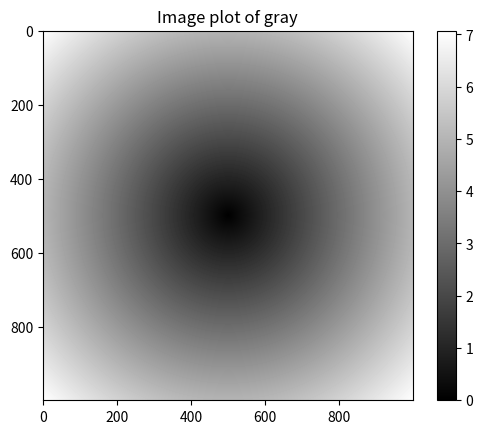

Reproduce this figure in Python.
# -*- coding: utf-8 -*-
"""
Created on Sun Jul 21 16:01:51 2019

@author: lenovo
"""

from __future__ import division
from numpy.random import randn
import numpy as np

#通用函数
arr = np.arange(10)
#print(np.sqrt(arr)) #求平方根


x = randn(8)    #8个随机服从正态分布对的数字
y = randn(8)

#print(np.maximum(x, y)) #元素级最大值

arr = randn(7)*5
#print(arr)
#print(np.modf(arr)) #将整数部分和小数部分区分开

#利用数组进行数据处理
#向量化
points = np.arange(-5,5,0.01)
xs, ys = np.meshgrid(points,points)  #分别进行赋值
print(xs)
print(ys)

import matplotlib.pyplot as plt
z=np.sqrt(xs**2+ys**2)
print(z)
plt.imshow(z,cmap=plt.cm.gray);plt.colorbar()
plt.title("Image plot of gray")
plt.draw()


#将条件逻辑表达为数组运算
xarr=np.array([1.1,1.2,1.3,1.4,1.5])
yarr=np.array([2.1,2.2,2.3,2.4,2.5])
cond=np.array([True,False,True,True,False])
result=np.where(cond,xarr,yarr)  #如果是True就选择xarr，如果是False就选择yarr
print(result)

arr=randn(4,4)
result=np.where(arr>0,2,-2)
print(result)
result=np.where(arr>0,2,arr)
print(result)#如果为False就保持不变


#数学与统计方法
arr=randn(5,4)
print(arr.mean())#求均值
print(arr.sum()) #求和

arr=np.array([[0,1,2],[3,4,5],[6,7,8]])
print(arr)
print(arr.cumsum(1))#计算累计和   0的话行累加，1的话列累加
print(arr.cumprod(1))#计算累计鸡


#用于布尔型数组的方法
arr=randn(100)
print((arr > 0).sum()) #正值的数量

bools = np.array([False,False,True,False])
print(bools.any())  #是否存在一个为真
print(bools.all())  #是否都是真的


#排序
arr=randn(8)
arr.sort()
print(arr)


arr=randn(5,3)
arr.sort(1)#按照行进行排序
print(arr)


#唯一化以及其他的逻辑集合
names=np.array(['Bob','Joe','Will','Bob','Joe'])
print(np.unique(names))  #返回唯一一个元素
ints = np.array([3,3,2,1,4,5,1,3,2])
print(np.unique(ints))

values=np.array([6,0,0,3,2,5,6])
print(np.in1d(values,[2,3,6]))  #一个数组中的元素是否在另一个数组里面


#线性代数
x=np.array([[1,2,3],[4,5,6]])
y=np.array([[6,23],[-1,7],[8,9]])
print(x.dot(y)) #矩阵相乘


from numpy.linalg import inv,qr   #计算线性代数矩阵的标准库
x=randn(5,5)
mat = x.T.dot(x)


#随机数生成
samples = np.random.normal(size=(4,4)) #4*4的随机数服从正态分布
print(samples)
